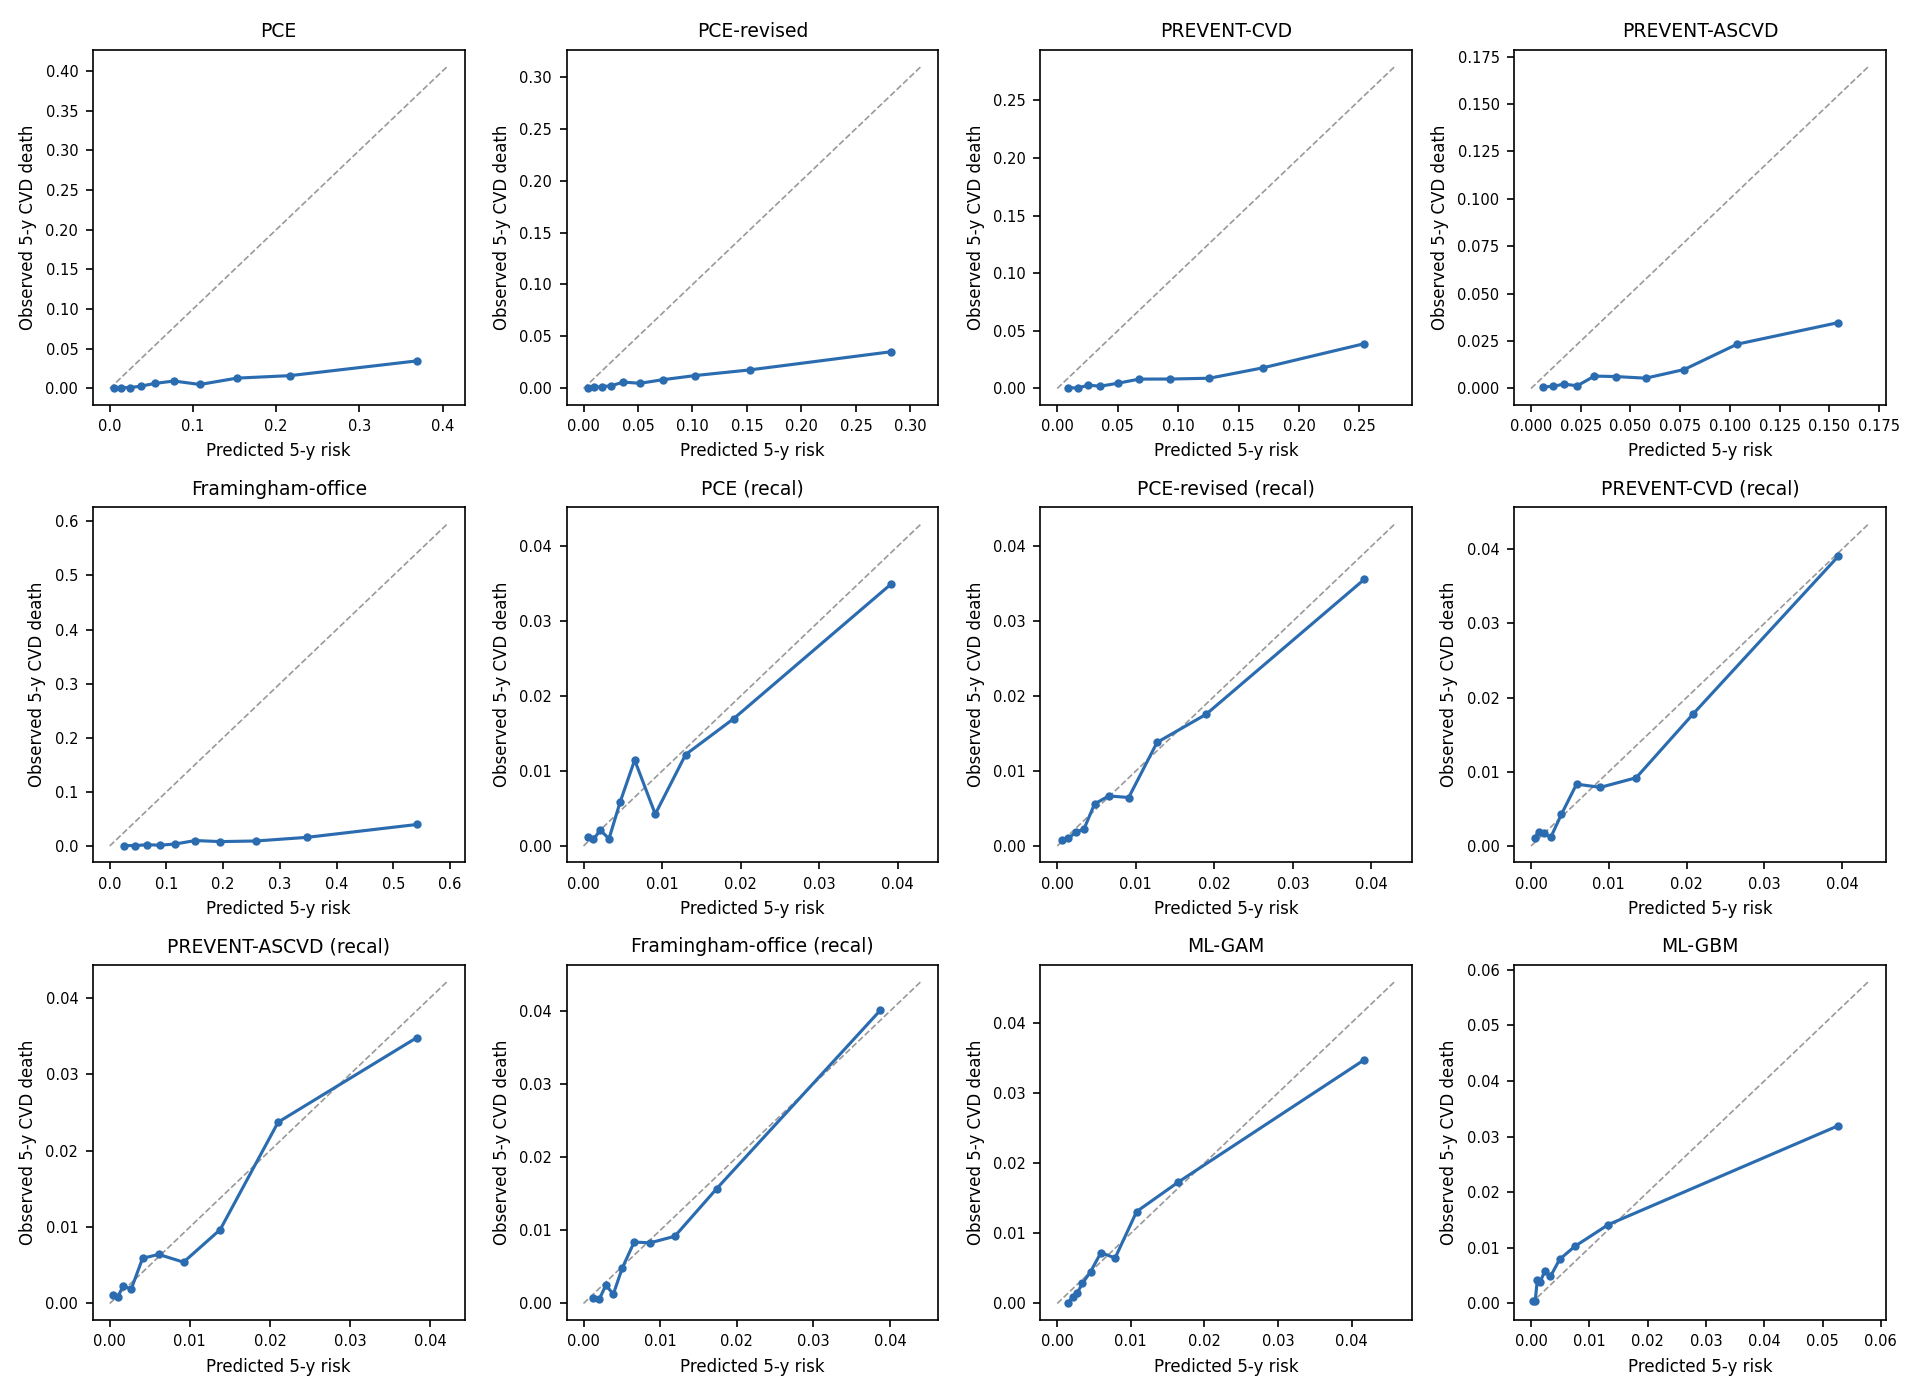

Source data for this figure (header and first rows):
bin, n, expected, observed, tool
1, 1851, 0.005289, 0.001031, PCE
2, 1851, 0.01326, 0.001051, PCE
3, 1851, 0.02383, 0.001069, PCE
4, 1851, 0.03703, 0.002831, PCE
5, 1851, 0.05431, 0.006372, PCE
6, 1851, 0.07703, 0.009364, PCE
7, 1852, 0.1083, 0.005038, PCE
8, 1850, 0.1527, 0.01301, PCE
9, 1851, 0.2168, 0.01618, PCE
10, 1852, 0.3691, 0.03474, PCE
1, 1851, 0.003992, 0.0007781, PCE-revised
2, 1851, 0.009679, 0.001016, PCE-revised
3, 1851, 0.01687, 0.001768, PCE-revised
4, 1851, 0.02563, 0.002649, PCE-revised
5, 1851, 0.03653, 0.006134, PCE-revised
6, 1851, 0.05175, 0.00498, PCE-revised
7, 1852, 0.07275, 0.008416, PCE-revised
8, 1850, 0.1026, 0.01244, PCE-revised
9, 1851, 0.1524, 0.01783, PCE-revised
10, 1852, 0.2819, 0.03527, PCE-revised
1, 1851, 0.009158, 0.0008272, PREVENT-CVD
2, 1851, 0.01709, 0.0002449, PREVENT-CVD
3, 1851, 0.02523, 0.002861, PREVENT-CVD
4, 1851, 0.0356, 0.001976, PREVENT-CVD
5, 1851, 0.0499, 0.00449, PREVENT-CVD
6, 1852, 0.0678, 0.008124, PREVENT-CVD
7, 1850, 0.09294, 0.008184, PREVENT-CVD
8, 1851, 0.1257, 0.008865, PREVENT-CVD
9, 1851, 0.1703, 0.01792, PREVENT-CVD
10, 1852, 0.2542, 0.0389, PREVENT-CVD
1, 1851, 0.005816, 0.0008302, PREVENT-ASCVD
2, 1851, 0.01112, 0.00112, PREVENT-ASCVD
3, 1851, 0.01652, 0.002308, PREVENT-ASCVD
4, 1851, 0.02321, 0.001405, PREVENT-ASCVD
5, 1851, 0.03191, 0.006528, PREVENT-ASCVD
6, 1852, 0.04277, 0.006272, PREVENT-ASCVD
7, 1851, 0.05769, 0.005426, PREVENT-ASCVD
8, 1850, 0.07704, 0.009984, PREVENT-ASCVD
9, 1851, 0.1037, 0.02336, PREVENT-ASCVD
10, 1852, 0.1545, 0.03472, PREVENT-ASCVD
1, 1851, 0.02452, 0.0008114, Framingham-office
2, 1851, 0.04531, 0.000617, Framingham-office
3, 1852, 0.06538, 0.002369, Framingham-office
4, 1850, 0.08844, 0.001389, Framingham-office
5, 1851, 0.1157, 0.003669, Framingham-office
6, 1852, 0.1506, 0.01001, Framingham-office
7, 1851, 0.1952, 0.008071, Framingham-office
8, 1850, 0.2577, 0.009212, Framingham-office
9, 1851, 0.3478, 0.01592, Framingham-office
10, 1852, 0.5417, 0.03973, Framingham-office
1, 1851, 0.0005287, 0.001198, PCE (recal)
2, 1851, 0.001254, 0.00088, PCE (recal)
3, 1851, 0.002149, 0.002096, PCE (recal)
4, 1851, 0.003249, 0.0009705, PCE (recal)
5, 1851, 0.00467, 0.005875, PCE (recal)
6, 1852, 0.006515, 0.01147, PCE (recal)
7, 1851, 0.00914, 0.004253, PCE (recal)
8, 1850, 0.01301, 0.0122, PCE (recal)
9, 1851, 0.01911, 0.01698, PCE (recal)
10, 1852, 0.03912, 0.03493, PCE (recal)
... 60 more rows
